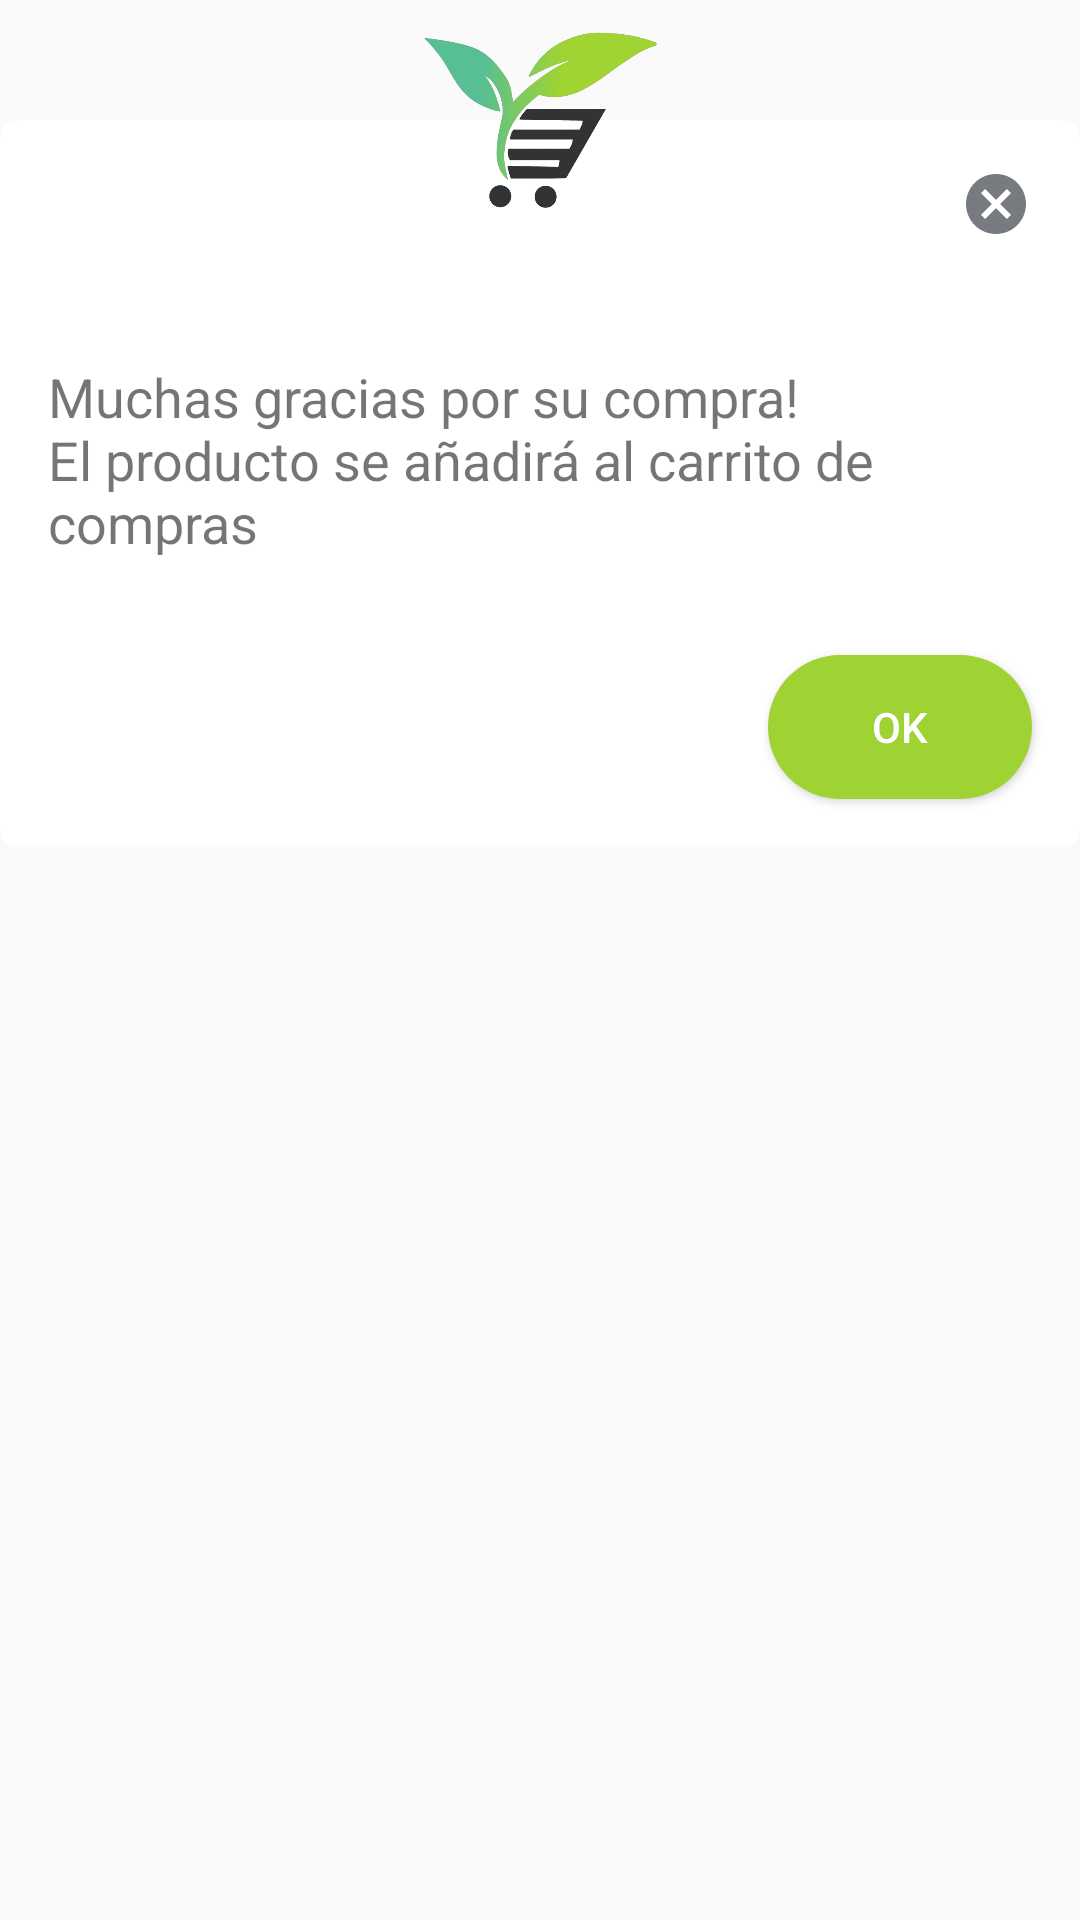

Layout XML and referenced resources for this Android screen:
<!-- AndroidManifest.xml: application theme AppTheme -->
<!-- res/layout/purchase_dialog_layout.xml -->
<?xml version="1.0" encoding="utf-8"?>
<layout xmlns:tools="http://schemas.android.com/tools"
    xmlns:android="http://schemas.android.com/apk/res/android"
    xmlns:app="http://schemas.android.com/apk/res-auto">

    <RelativeLayout
        android:layout_width="375dp"
        android:layout_height="wrap_content">


        <androidx.constraintlayout.widget.ConstraintLayout
            android:id="@+id/constraintLayout"
            android:layout_width="375dp"
            android:layout_height="wrap_content"
            android:layout_alignParentTop="true"
            android:layout_marginTop="40dp"
            android:background="@drawable/dialog_background"
            app:layout_constraintBottom_toBottomOf="parent"
            app:layout_constraintEnd_toEndOf="parent"
            app:layout_constraintHorizontal_bias="0.0"
            app:layout_constraintStart_toStartOf="parent">

            <TextView
                android:id="@+id/textView5"
                android:layout_width="wrap_content"
                android:layout_height="wrap_content"
                android:layout_marginStart="16dp"
                android:layout_marginTop="80dp"
                android:layout_marginEnd="16dp"
                android:paddingStart="16dp"
                android:paddingEnd="16dp"
                android:text="@string/buy_dialog_string"
                android:textSize="18sp"
                app:layout_constraintEnd_toEndOf="parent"
                app:layout_constraintStart_toStartOf="parent"
                app:layout_constraintTop_toTopOf="parent" />

            <Button
                android:id="@+id/confirm_button"
                style="@style/CustomButton"
                android:layout_width="wrap_content"
                android:layout_height="wrap_content"
                android:layout_marginTop="32dp"
                android:layout_marginEnd="16dp"
                android:layout_marginBottom="16dp"
                android:text="@android:string/ok"
                android:textSize="14sp"
                app:layout_constraintBottom_toBottomOf="parent"
                app:layout_constraintEnd_toEndOf="parent"
                app:layout_constraintTop_toBottomOf="@+id/textView5" />

            <ImageButton
                android:id="@+id/cancel_dialog"
                android:layout_width="24dp"
                android:layout_height="24dp"
                android:layout_alignParentBottom="true"
                android:layout_centerHorizontal="true"
                android:layout_marginTop="16dp"
                android:layout_marginEnd="16dp"
                android:background="@drawable/ic_cancel"
                app:layout_constraintEnd_toEndOf="parent"
                app:layout_constraintTop_toTopOf="parent" />

        </androidx.constraintlayout.widget.ConstraintLayout>

        <ImageView
            android:id="@+id/imageView"
            android:layout_width="80dp"
            android:layout_height="80dp"
            android:layout_centerInParent="false"
            android:layout_centerHorizontal="true"
            android:background="@drawable/white_circle"
            android:scaleType="fitCenter"
            android:src="@drawable/logo" />

    </RelativeLayout>

</layout>
<!-- resources referenced by this layout -->
<resources>
  <!-- drawable dialog_background (drawable) -->
  <?xml version="1.0" encoding="utf-8"?>
  <shape xmlns:android="http://schemas.android.com/apk/res/android"
      android:shape="rectangle">
  
      <corners android:radius="6dp"/>
      <solid android:color="@android:color/white"/>
  
  </shape>
  <!-- drawable ic_cancel (drawable) -->
  <vector xmlns:android="http://schemas.android.com/apk/res/android"
      android:width="24dp"
      android:height="24dp"
      android:viewportWidth="24"
      android:viewportHeight="24">
    <path
        android:fillColor="@color/gray"
        android:pathData="M12,2C6.47,2 2,6.47 2,12s4.47,10 10,10 10,-4.47 10,-10S17.53,2 12,2zM17,15.59L15.59,17 12,13.41 8.41,17 7,15.59 10.59,12 7,8.41 8.41,7 12,10.59 15.59,7 17,8.41 13.41,12 17,15.59z"/>
  </vector>
  <!-- drawable logo: png bitmap (drawable, 39483 bytes) -->
  <string name="buy_dialog_string">Muchas gracias por su compra!\nEl producto se añadirá al carrito de compras</string>
  <style name="CustomButton">
          <item name="android:textSize">20sp</item>
          <item name="android:background">@drawable/button_shape</item>
          <item name="android:textColor">@android:color/white</item>
          <item name="android:padding">10dp</item>
      </style>
  <style name="AppTheme" parent="Theme.AppCompat.Light.NoActionBar">
          
          <item name="colorPrimary">@color/colorPrimary</item>
          <item name="colorPrimaryDark">@color/colorPrimaryDark</item>
          <item name="colorAccent">@color/colorAccent</item>
      </style>
  <color name="gray">#777A7F</color>
  <!-- drawable button_shape (drawable) -->
  <?xml version="1.0" encoding="utf-8"?>
  <shape xmlns:android="http://schemas.android.com/apk/res/android" android:shape="rectangle">
      <corners android:radius="50dp" />
      <solid android:color="@color/colorSecondary" />
  </shape>
  <color name="colorPrimary">#57BE93</color>
  <color name="colorPrimaryDark">#2E664F</color>
  <color name="colorAccent">#323335</color>
  <color name="colorSecondary">#9FD333</color>
</resources>
